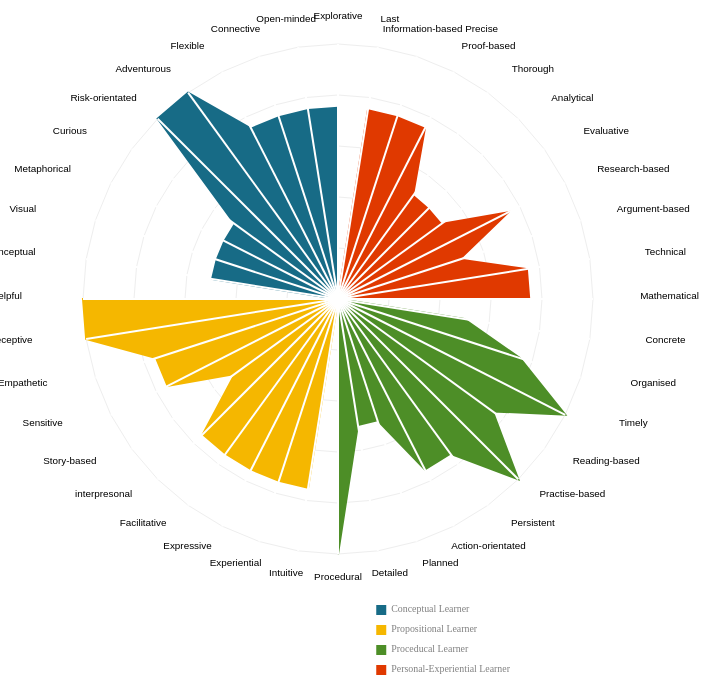
D3 v3 page, settled after 480 driven frames (8 s of simulated time); the page loaded 1 data file(s).


			var config = {
		        w: 600,
		        h: 600,
		        facet: false,
		        levels: 5,
		        levelScale: 0.85,
		        labelScale: 0.9,
		        facetPaddingScale: 2.1,
		        showLevels: true,
		        showLevelsLabels: false,
		        showAxesLabels: true,
		        showAxes: true,
		        showLegend: true,
		        showVertices: false,
		        showPolygons: true
	      	};
			d3.csv("data.csv", function(json) {
				var data = [];
				$.each(json, function(index, record){
					var line = {};
					line.group = record.name;
					line.axes = [];
					$.each(record, function(key, value){
						if(key != 'name'){
							var axes = {};
							axes.axis = key;
							axes.value = value;
							axes.description = '';
							line.axes.push(axes);
						}
					});
					data.push(line);
				});
				var myradar = $('.myradar');
				RadarChart.draw(myradar[0], data, config);
			});
		
// ── radar.js
/** RadarChart
 *
 * This is the main reuseable function to draw radar charts.
 *
 * The original d3 project is found on: https://github.com/alangrafu/radar-chart-d3
 * This version is based on the cleaned version found on: http://bl.ocks.org/nbremer/6506614
 * with some reorganization of code and added commenting, as well as further function abstractions
 * to allow for addition/removal of visualization components via tweaking configuration parameters.
 *
 **/

var RadarChart = {
  draw: function(id, data, options) {
    // add touch to mouseover and mouseout
    var over = "ontouchstart" in window ? "touchstart" : "mouseover";
    var out = "ontouchstart" in window ? "touchend" : "mouseout";

    /** Initiate default configuration parameters and vis object
     *
     **/
    // initiate default config
    var w = 300;
    var h = 300;
    var config = {
      w: w,
      h: h,
      facet: false,
      levels: 5,
      levelScale: 0.85,
      labelScale: 1.0,
      facetPaddingScale: 2.5,
      maxValue: 0,
      radians: 2 * Math.PI,
      polygonAreaOpacity: 1,
      polygonStrokeOpacity: 1,
      polygonPointSize: 4,
      legendBoxSize: 10,
      translateX: w / 4,
      translateY: h / 4,
      paddingX: w,
      paddingY: h,
      colors: ['#176B86','#F5B700','#4D8E27','#E03900'],
      showLevels: true,
      showLevelsLabels: true,
      showAxesLabels: true,
      showAxes: true,
      showLegend: true,
      showVertices: true,
      showPolygons: true
    };

    // initiate main vis component
    var vis = {
      svg: null,
      tooltip: null,
      levels: null,
      axis: null,
      vertices: null,
      legend: null,
      allAxis: null,
      total: null,
      radius: null
    };

    // feed user configuration options
    if ("undefined" !== typeof options) {
      for (var i in options) {
        if ("undefined" !== typeof options[i]) {
          config[i] = options[i];
        }
      }
    }

    render(data); // render the visualization





    /** helper functions
     *
     * @function: render: render the visualization
     * @function: updateConfig: update configuration parameters
     * @function: buildVis: build visualization using the other build helper functions
     * @function: buildVisComponents: build main vis components
     * @function: buildLevels: build "spiderweb" levels
     * @function: buildLevelsLabels: build out the levels labels
     * @function: buildAxes: builds out the axes
     * @function: buildAxesLabels: builds out the axes labels
     * @function: buildCoordinates: builds [x, y] coordinates of polygon vertices.
     * @function: buildPolygons: builds out the polygon areas of the dataset
     * @function: buildVertices: builds out the polygon vertices of the dataset
     * @function: buildLegend:  builds out the legend
     **/
    // render the visualization
    function render(data) {
      console.log("id :" + id);
      // remove existing svg if exists
      d3.select(id).selectAll("svg").remove();
      updateConfig();
      
      if (config.facet) {
        data.forEach(function(d, i) {
          buildVis([d]); // build svg for each data group

          // override colors
          vis.svg.selectAll(".polygon-areas")
            .attr("stroke", config.colors[i])
            .attr("fill", config.colors[i]);
          vis.svg.selectAll(".polygon-vertices")
            .attr("fill", config.colors[i]);
          vis.svg.selectAll(".legend-tiles")
            .attr("fill", config.colors[i]);
        });
      } else {
        buildVis(data); // build svg
      }
    }


    // update configuration parameters
    function updateConfig() {
      // adjust config parameters
      config.maxValue = Math.max(config.maxValue, d3.max(data, function(d) {
        return d3.max(d.axes, function(o) { return o.value; });
      }));
      config.w *= config.levelScale;
      config.h *= config.levelScale;
      config.paddingX = config.w * config.levelScale;
      config.paddingY = config.h * config.levelScale;


      // if facet required:
      if (config.facet) {
        config.w /= data.length;
        config.h /= data.length;
        config.paddingX /= (data.length / config.facetPaddingScale);
        config.paddingY /= (data.length / config.facetPaddingScale);
        config.polygonPointSize *= Math.pow(0.9, data.length);
      }
    }


    //build visualization using the other build helper functions
    function buildVis(data) {
      buildVisComponents();
      buildCoordinates(data);
      if (config.showLevels) buildLevels();
      // if (config.showLevelsLabels) buildLevelsLabels();
      if (config.showAxesLabels) buildAxesLabels();
      if (config.showLegend) buildLegend(data);
      if (config.showVertices) buildVertices(data);
      if (config.showPolygons) buildPolygons(data);
      if (config.showAxes) buildAxes();
    }

    // build main vis components
    function buildVisComponents() {
      // update vis parameters
      vis.allAxis = data[0].axes.map(function(i, j) { return i.axis; });
      vis.totalAxes = vis.allAxis.length;
      vis.radius = Math.min(config.w / 2, config.h / 2);

      // create main vis svg
      vis.svg = d3.select(id)
        .append("svg").classed("svg-vis", true)
        .attr("width", config.w + config.paddingX)
        .attr("height", config.h + config.paddingY)
        .append("svg:g")
        .attr("transform", "translate(" + config.translateX + "," + config.translateY + ")");;

      // create verticesTooltip
      vis.verticesTooltip = d3.select("body")
        .append("div").classed("verticesTooltip", true)
        .attr("opacity", 0)
        .style({
          "position": "absolute",
          "color": "black",
          "font-size": "10px",
          "width": "100px",
          "height": "auto",
          "padding": "5px",
          "border": "2px solid gray",
          "border-radius": "5px",
          "pointer-events": "none",
          "opacity": "0",
          "background": "#f4f4f4"
        });


      // create levels
      vis.levels = vis.svg.selectAll(".levels")
        .append("svg:g").classed("levels", true);

      // create axes
      vis.axes = vis.svg.selectAll(".axes")
        .append("svg:g").classed("axes", true);

      // create vertices
      vis.vertices = vis.svg.selectAll(".vertices");

      //Initiate Legend	
      vis.legend = vis.svg.append("svg:g").classed("legend", true)
        .attr("height", config.h / 2)
        .attr("width", config.w / 2)
        .attr("transform", "translate(" + 0 + ", " + 1.1 * config.h + ")");
    }


    // builds out the levels of the spiderweb
    function buildLevels() {
      for (var level = 0; level < config.levels; level++) {
        var levelFactor = vis.radius * ((level + 1) / config.levels);

        // build level-lines
        vis.levels
          .data(vis.allAxis).enter()
          .append("svg:line").classed("level-lines", true)
          .attr("x1", function(d, i) { return levelFactor * (1 - Math.sin(i * config.radians / vis.totalAxes)); })
          .attr("y1", function(d, i) { return levelFactor * (1 - Math.cos(i * config.radians / vis.totalAxes)); })
          .attr("x2", function(d, i) { return levelFactor * (1 - Math.sin((i + 1) * config.radians / vis.totalAxes)); })
          .attr("y2", function(d, i) { return levelFactor * (1 - Math.cos((i + 1) * config.radians / vis.totalAxes)); })
          .attr("transform", "translate(" + (config.w / 2 - levelFactor) + ", " + (config.h / 2 - levelFactor) + ")")
          .attr("stroke", "#eee")
          .attr("stroke-width", "1px");
      }
    }


    // builds out the levels labels
    function buildLevelsLabels() {
      for (var level = 0; level < config.levels; level++) {
        var levelFactor = vis.radius * ((level + 1) / config.levels);

        // build level-labels
        vis.levels
          .data([1]).enter()
          .append("svg:text").classed("level-labels", true)
          .text((config.maxValue * (level + 1) / config.levels).toFixed(2))
          .attr("x", function(d) { return levelFactor * (1 - Math.sin(0)); })
          .attr("y", function(d) { return levelFactor * (1 - Math.cos(0)); })
          .attr("transform", "translate(" + (config.w / 2 - levelFactor + 5) + ", " + (config.h / 2 - levelFactor) + ")")
          .attr("fill", "gray")
          .attr("font-family", "sans-serif")
          .attr("font-size", 10 * config.labelScale + "px");
      }
    }


    // builds out the axes
    function buildAxes() {
      vis.axes
        .data(vis.allAxis).enter()
        .append("svg:line").classed("axis-lines", true)
        .attr("x1", config.w / 2)
        .attr("y1", config.h / 2)
        .attr("x2", function(d, i) { return config.w / 2 * (1 - Math.sin(i * config.radians / vis.totalAxes)); })
        .attr("y2", function(d, i) { return config.h / 2 * (1 - Math.cos(i * config.radians / vis.totalAxes)); })
        .attr("stroke", "white")
        .attr("stroke-width", "2px");
    }


    // builds out the axes labels
    function buildAxesLabels() {
      vis.axes
        .data(vis.allAxis).enter()
        .append("svg:text").classed("axis-labels", true)
        .text(function(d) { return d; })
        .attr("text-anchor", "middle")
        .attr("x", function(d, i) { return config.w / 2 * (1 - 1.3 * Math.sin(i * config.radians / vis.totalAxes)); })
        .attr("y", function(d, i) { return config.h / 2 * (1 - 1.1 * Math.cos(i * config.radians / vis.totalAxes)); })
        .attr("font-family", "sans-serif")
        .attr("font-size", 11 * config.labelScale + "px");
    }


    // builds [x, y] coordinates of polygon vertices.
    function buildCoordinates(data) {
      data.forEach(function(group) {
        group.axes.forEach(function(d, i) {
          d.coordinates = { // [x, y] coordinates
            x: config.w / 2 * (1 - (parseFloat(Math.max(d.value, 0)) / config.maxValue) * Math.sin(i * config.radians / vis.totalAxes)),
            y: config.h / 2 * (1 - (parseFloat(Math.max(d.value, 0)) / config.maxValue) * Math.cos(i * config.radians / vis.totalAxes))
          };
        });
      });
    }


    // builds out the polygon vertices of the dataset
    function buildVertices(data) {
      data.forEach(function(group, g) {
        vis.vertices
          .data(group.axes).enter()
          .append("svg:circle").classed("polygon-vertices", true)
          .attr("r", config.polygonPointSize)
          .attr("cx", function(d, i) { return d.coordinates.x; })
          .attr("cy", function(d, i) { return d.coordinates.y; })
          .attr("fill", config.colors[g])
          .on(over, verticesTooltipShow)
          .on(out, verticesTooltipHide);
      });
    }


    // builds out the polygon areas of the dataset
    function buildPolygons(data) {
      vis.vertices
        .data(data).enter()
        .append("svg:polygon").classed("polygon-areas", true)
        .attr("points", function(group) { // build verticesString for each group
          var verticesString = "";
          group.axes.forEach(function(d) { verticesString += d.coordinates.x + "," + d.coordinates.y + " "; });
          return verticesString;
        })
        .attr("stroke-width", "2px")
        .attr("stroke", function(d, i) { return config.colors[i]; })
        .attr("fill", function(d, i) { return config.colors[i]; })
        .attr("fill-opacity", config.polygonAreaOpacity)
        .attr("stroke-opacity", config.polygonStrokeOpacity)
        .on(over, function(d) {
          vis.svg.selectAll(".polygon-areas") // fade all other polygons out
          .transition(250)
            .attr("fill-opacity", 0.1)
            .attr("stroke-opacity", 0.1);
          d3.select(this) // focus on active polygon
          .transition(250)
            .attr("fill-opacity", 0.7)
            .attr("stroke-opacity", config.polygonStrokeOpacity);
        })
        .on(out, function() {
          d3.selectAll(".polygon-areas")
            .transition(250)
            .attr("fill-opacity", config.polygonAreaOpacity)
            .attr("stroke-opacity", 1);
        });
    }


    // builds out the legend
    function buildLegend(data) {
      //Create legend squares
      vis.legend.selectAll(".legend-tiles")
        .data(data).enter()
        .append("svg:rect").classed("legend-tiles", true)
        .attr("x", config.w - config.paddingX / 2)
        .attr("y", function(d, i) { return i * 2 * config.legendBoxSize; })
        .attr("width", config.legendBoxSize)
        .attr("height", config.legendBoxSize)
        .attr("fill", function(d, g) { return config.colors[g]; });

      //Create text next to squares
      vis.legend.selectAll(".legend-labels")
        .data(data).enter()
        .append("svg:text").classed("legend-labels", true)
        .attr("x", config.w - config.paddingX / 2 + (1.5 * config.legendBoxSize))
        .attr("y", function(d, i) { return i * 2 * config.legendBoxSize; })
        .attr("dy", 0.07 * config.legendBoxSize + "em")
        .attr("font-size", 11 * config.labelScale + "px")
        .attr("fill", "gray")
        .text(function(d) {
          return d.group;
        });
    }


    // show tooltip of vertices
    function verticesTooltipShow(d) {
      vis.verticesTooltip.style("opacity", 0.9)
        .html("<strong>Value</strong>: " + d.value + "<br />" +
          "<strong>Description</strong>: " + d.description + "<br />")
        .style("left", (d3.event.pageX) + "px")
        .style("top", (d3.event.pageY) + "px");
    }

    // hide tooltip of vertices
    function verticesTooltipHide() {
      vis.verticesTooltip.style("opacity", 0);
    }
  }
};

### data: data.csv
name, Explorative, Open-minded, Connective, Flexible, Adventurous, Risk-orientated, Curious, Metaphorical, Visual, Conceptual, Helpful, Receptive, Empathetic, Sensitive, Story-based, interpresonal, Facilitative, Expressive, Experiential, Intuitive, Procedural, Detailed, Planned
Conceptual Learner, 3, 3, 3, 3, 4, 4, 2, 2, 2, 2, 0, 0, 0, 0, 0, 0, 0, 0, 0, 0, 0, 0, 0
Propositional Learner, 0, 0, 0, 0, 0, 0, 0, 0, 0, 0, 4, 4, 3, 3, 2, 3, 3, 3, 3, 3, 0, 0, 0
Proceducal Learner, 0, 0, 0, 0, 0, 0, 0, 0, 0, 0, 0, 0, 0, 0, 0, 0, 0, 0, 0, 0, 4, 2, 2
Personal-Experiential Learner, 0, 0, 0, 0, 0, 0, 0, 0, 0, 0, 0, 0, 0, 0, 0, 0, 0, 0, 0, 0, 0, 0, 0